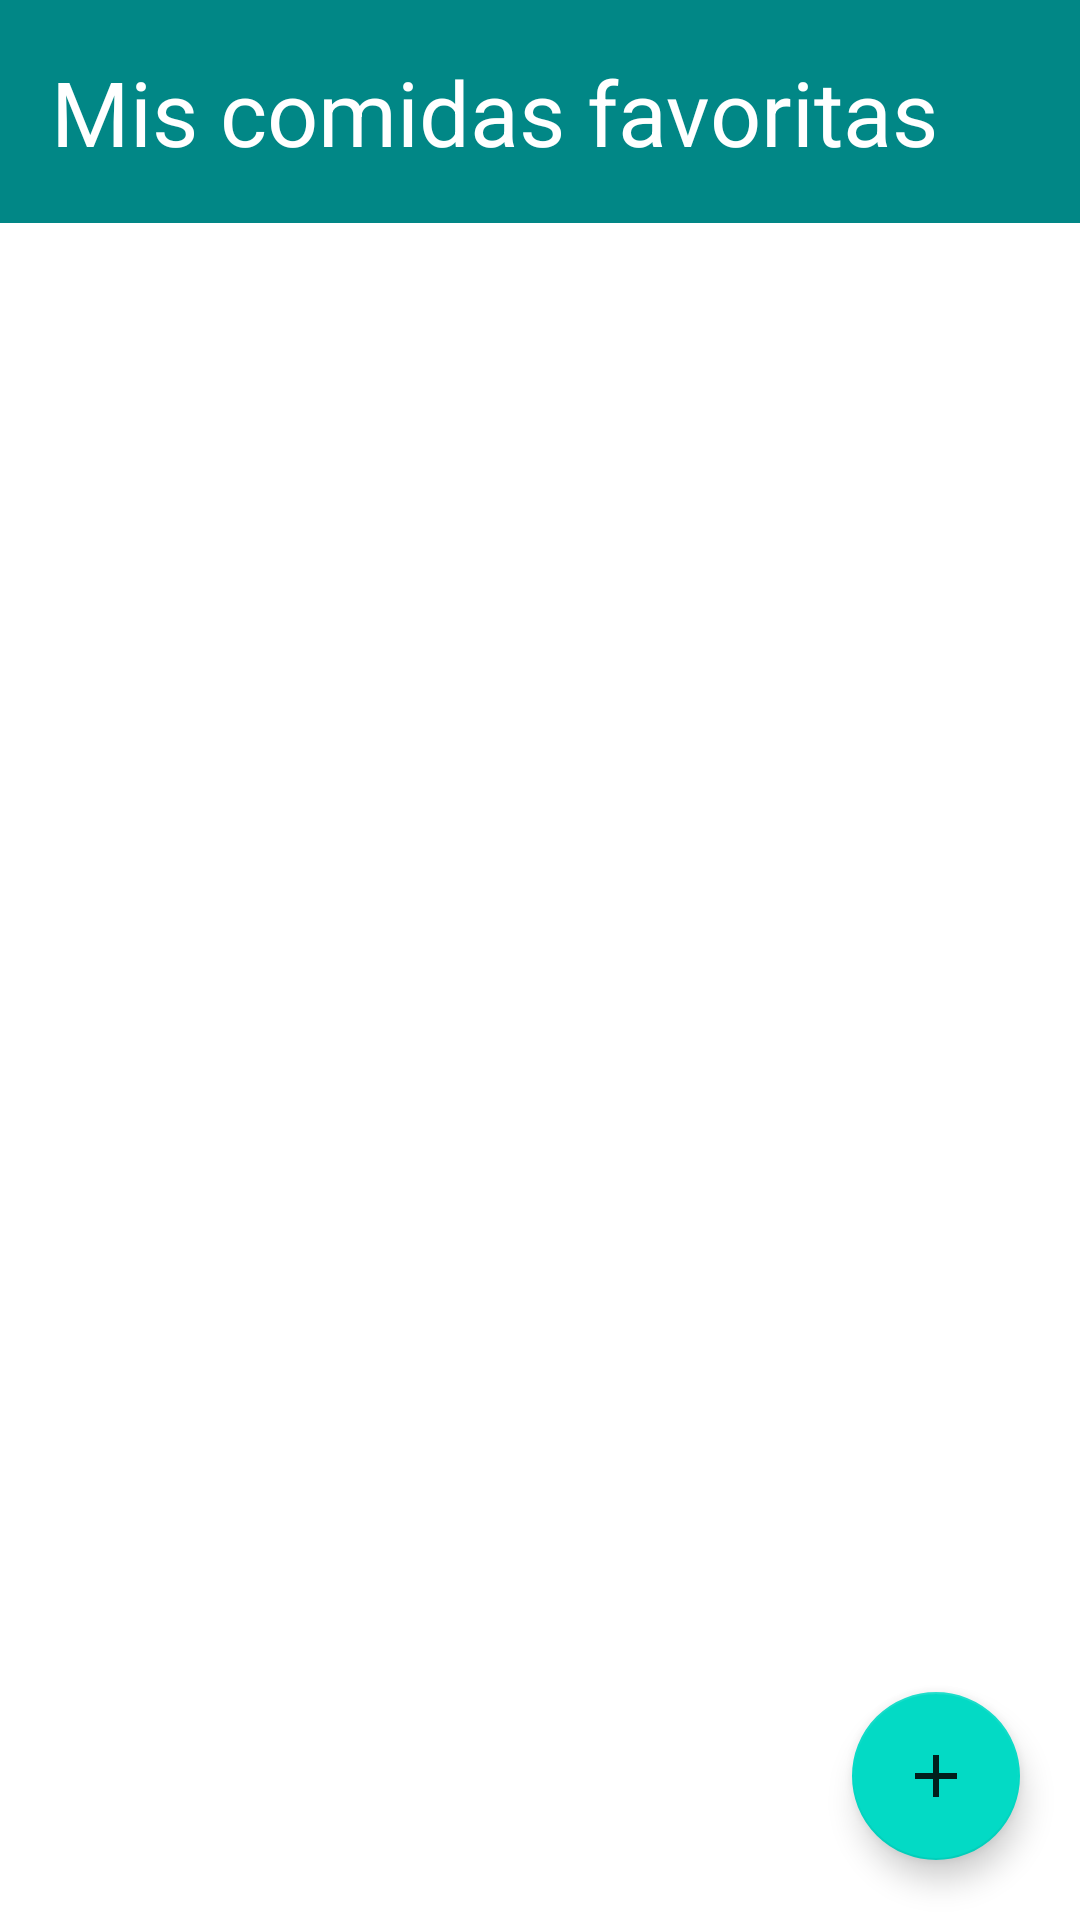

Here is an Android app screen rendered from its layout file. Give the layout XML and the strings, colors and styles it references.
<!-- AndroidManifest.xml: application theme Theme.Food_recycler_list_android -->
<!-- res/layout/activity_main.xml -->
<?xml version="1.0" encoding="utf-8"?>
<RelativeLayout xmlns:android="http://schemas.android.com/apk/res/android"
    xmlns:app="http://schemas.android.com/apk/res-auto"
    xmlns:tools="http://schemas.android.com/tools"
    android:layout_width="match_parent"
    android:layout_height="match_parent">

    <LinearLayout
        android:layout_width="match_parent"
        android:layout_height="match_parent"
        android:orientation="vertical"
        tools:context=".MainActivity">
        <include layout="@layout/toolbar_app" />

        <androidx.recyclerview.widget.RecyclerView
            android:id="@+id/recyclerList"
            android:layout_width="match_parent"
            android:layout_height="wrap_content" />

    </LinearLayout>

    <com.google.android.material.floatingactionbutton.FloatingActionButton
        android:id="@+id/add_floating"
        android:layout_width="wrap_content"
        android:layout_height="wrap_content"
        android:layout_alignParentEnd="true"
        android:layout_alignParentBottom="true"
        android:layout_margin="20dp"
        android:foregroundTint="@color/white"
        android:src="@drawable/ic_add_icon_btn" />

</RelativeLayout>
<!-- res/layout/toolbar_app.xml (included above) -->
<?xml version="1.0" encoding="utf-8"?>
<LinearLayout
    xmlns:android="http://schemas.android.com/apk/res/android"
    android:layout_width="match_parent"
    android:layout_height="wrap_content">


    <androidx.appcompat.widget.Toolbar
        android:layout_width="match_parent"
        android:layout_height="wrap_content"
        android:layout_marginBottom="20dp"
        android:background="@color/teal_700"
        android:padding="17dp">

        <TextView
            android:layout_width="wrap_content"
            android:layout_height="wrap_content"
            android:gravity="center"
            android:text="@string/app_name"
            android:textColor="@color/white"
            android:textSize="30sp" />

    </androidx.appcompat.widget.Toolbar>


</LinearLayout>
<!-- resources referenced by this layout -->
<resources>
  <!-- drawable ic_add_icon_btn (drawable) -->
  <vector android:alpha="0.86" android:height="32dp"
      android:tint="#000000" android:viewportHeight="24"
      android:viewportWidth="24" android:width="32dp" xmlns:android="http://schemas.android.com/apk/res/android">
      <path android:fillColor="@android:color/white" android:pathData="M19,13h-6v6h-2v-6H5v-2h6V5h2v6h6v2z"/>
  </vector>
  <string name="app_name">Mis comidas favoritas</string>
  <style name="Theme.Food_recycler_list_android" parent="Theme.MaterialComponents.DayNight.NoActionBar">
          
          <item name="colorPrimary">@color/purple_500</item>
          <item name="colorPrimaryVariant">@color/purple_700</item>
          <item name="colorOnPrimary">@color/white</item>
          
          <item name="colorSecondary">@color/teal_200</item>
          <item name="colorSecondaryVariant">@color/teal_700</item>
          <item name="colorOnSecondary">@color/black</item>
          
          <item name="android:statusBarColor">?attr/colorPrimaryVariant</item>
          
      </style>
  <!-- not gathered from this repository: default colours our renderer supplied (Android Studio template values) -->
  <color name="purple_500">#FF6200EE</color>
  <color name="purple_700">#FF3700B3</color>
  <color name="teal_200">#FF03DAC5</color>
  <color name="teal_700">#FF018786</color>
  <color name="black">#FF000000</color>
  <color name="white">#FFFFFFFF</color>
</resources>
